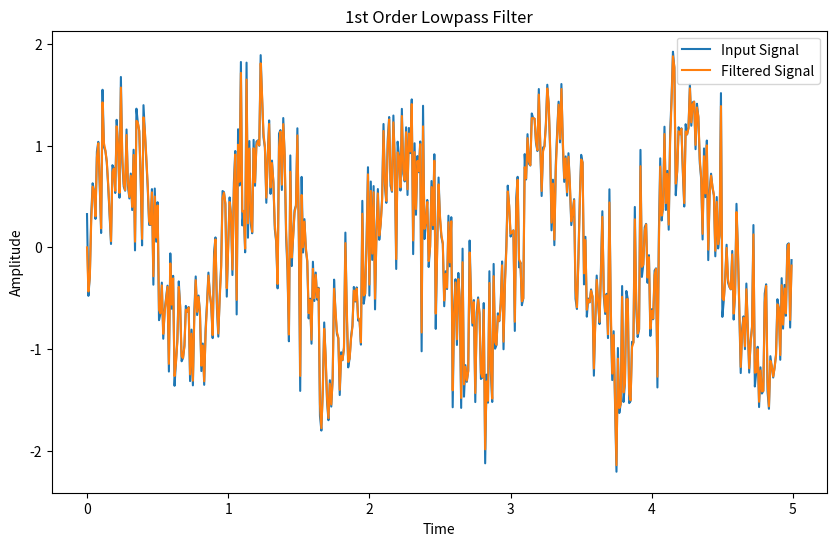

Python code for this plot:
import numpy as np
import matplotlib.pyplot as plt

def first_order_lowpass_filter(input_signal, time_constant, sampling_period):
    """
    1次ローパスフィルタを適用する関数

    Parameters:
    - input_signal: 入力信号の配列 (N×1のNumPy配列)
    - time_constant: ローパスフィルタの時定数
    - sampling_period: サンプリング周期

    Returns:
    - filtered_signal: フィルタリングされた信号の配列 (N×1のNumPy配列)
    """

    alpha = time_constant / (time_constant + sampling_period)
    filtered_signal = np.zeros_like(input_signal)

    for i in range(1, len(input_signal)):
        filtered_signal[i] = alpha * input_signal[i] + (1 - alpha) * filtered_signal[i - 1]

    return filtered_signal

# テスト用の信号生成
time = np.arange(0, 5, 0.01)
input_signal = np.sin(2 * np.pi * 1 * time).reshape(-1, 1) + 0.5 * np.random.normal(size=(len(time), 1))

# ローパスフィルタのパラメータ
time_constant = 0.1
sampling_period = time[1] - time[0]

# 1次ローパスフィルタの適用
filtered_signal = first_order_lowpass_filter(input_signal, time_constant, sampling_period)

# 結果のプロット
plt.figure(figsize=(10, 6))
plt.plot(time, input_signal, label='Input Signal')
plt.plot(time, filtered_signal, label='Filtered Signal')
plt.title('1st Order Lowpass Filter')
plt.xlabel('Time')
plt.ylabel('Amplitude')
plt.legend()
plt.show()
